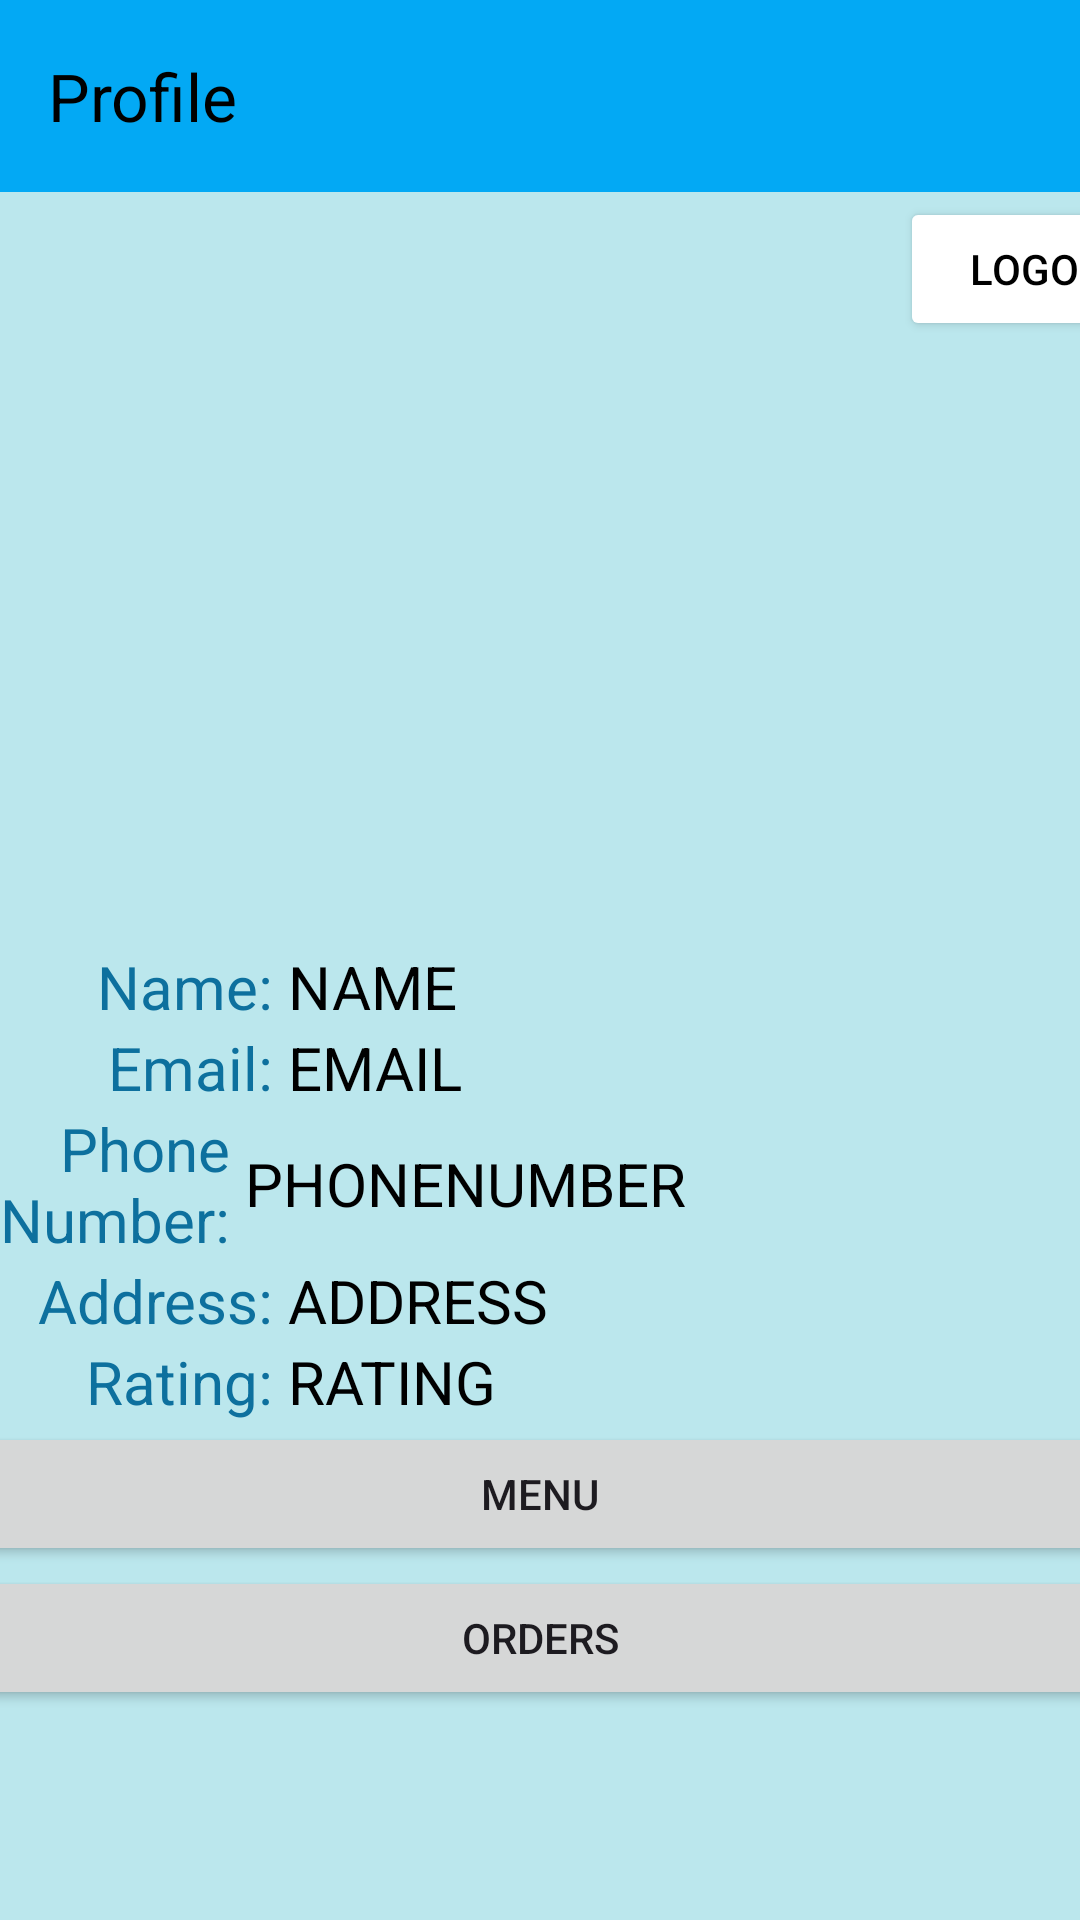

Here is an Android app screen rendered from its layout file. Give the layout XML and the strings, colors and styles it references.
<!-- AndroidManifest.xml: application theme Theme.KaChowNow -->
<!-- res/layout/activity_cook_profile.xml -->
<?xml version="1.0" encoding="utf-8"?>
<androidx.constraintlayout.widget.ConstraintLayout xmlns:android="http://schemas.android.com/apk/res/android"
    xmlns:app="http://schemas.android.com/apk/res-auto"
    xmlns:tools="http://schemas.android.com/tools"
    android:layout_width="match_parent"
    android:layout_height="match_parent"
    android:background="#0D709E">

    <LinearLayout
        android:layout_width="match_parent"
        android:layout_height="match_parent"
        android:background="#BBE7ED"
        android:orientation="vertical"
        android:weightSum="12"
        app:layout_constraintStart_toStartOf="parent"
        app:layout_constraintTop_toTopOf="parent">

        <LinearLayout
            android:layout_width="match_parent"
            android:layout_height="wrap_content"
            android:orientation="vertical">

            <androidx.appcompat.widget.Toolbar
                android:id="@+id/CookMenuToolbar"
                android:layout_width="match_parent"
                android:layout_height="wrap_content"
                android:background="#03A9F4"
                android:minHeight="?attr/actionBarSize"
                android:theme="?attr/actionBarTheme"
                app:title="Profile"
                app:titleTextColor="#000000" />
        </LinearLayout>

        <LinearLayout
            android:layout_width="400dp"
            android:layout_height="50dp"
            android:layout_weight="0.25"
            android:gravity="end|center_vertical"
            android:orientation="horizontal">

            <Button
                android:id="@+id/CookLogout"
                android:layout_width="100dp"
                android:layout_height="wrap_content"
                android:backgroundTint="#FFFFFF"
                android:text="Logout"
                android:textColor="#000000" />
        </LinearLayout>

        <LinearLayout
            android:layout_width="match_parent"
            android:layout_height="200dp"
            android:layout_weight="0"
            android:gravity="center"
            android:orientation="horizontal">

            <ImageView
                android:id="@+id/cookProfilePic"
                android:layout_width="248dp"
                android:layout_height="match_parent"
                android:layout_gravity="center_horizontal"
                android:contentDescription="@string/photo_of_chef"
                android:scaleType="fitStart"
                tools:ignore="ImageContrastCheck"
                tools:srcCompat="@tools:sample/avatars" />
        </LinearLayout>

        <LinearLayout
            android:layout_width="match_parent"
            android:layout_height="wrap_content"
            android:orientation="vertical">

            <LinearLayout
                android:layout_width="match_parent"
                android:layout_height="match_parent"
                android:gravity="center">

                <TextView
                    android:id="@+id/cookName"
                    android:layout_width="91dp"
                    android:layout_height="wrap_content"
                    android:gravity="end"
                    android:text="@string/name_"
                    android:textColor="#0D709E"
                    android:textSize="20sp" />

                <TextView
                    android:id="@+id/cookNameInput"
                    android:layout_width="0dp"
                    android:layout_height="wrap_content"
                    android:layout_weight="1"
                    android:text="@string/name"
                    android:textColor="@color/black"
                    android:textSize="20sp"
                    android:translationX="5dp" />

            </LinearLayout>

            <LinearLayout
                android:layout_width="match_parent"
                android:layout_height="match_parent"
                android:gravity="center">

                <TextView
                    android:id="@+id/cookEmail"
                    android:layout_width="91dp"
                    android:layout_height="wrap_content"
                    android:gravity="end"
                    android:text="@string/email"
                    android:textColor="#0D709E"
                    android:textSize="20sp" />

                <TextView
                    android:id="@+id/cookEmailInput"
                    android:layout_width="0dp"
                    android:layout_height="wrap_content"
                    android:layout_weight="1"
                    android:text="@string/email_"
                    android:textColor="@color/black"
                    android:textSize="20sp"
                    android:translationX="5dp" />
            </LinearLayout>

            <LinearLayout
                android:layout_width="match_parent"
                android:layout_height="match_parent"
                android:gravity="center">


                <TextView
                    android:id="@+id/cookPhoneNumber"
                    android:layout_width="wrap_content"
                    android:layout_height="wrap_content"
                    android:gravity="end"
                    android:minLines="2"
                    android:text="@string/phone_nnumber"
                    android:textColor="#0D709E"
                    android:textSize="20sp" />

                <TextView
                    android:id="@+id/cookPhoneNumberInput"
                    android:layout_width="0dp"
                    android:layout_height="wrap_content"
                    android:layout_weight="1"
                    android:text="@string/phonenumber"
                    android:textColor="@color/black"
                    android:textSize="20sp"
                    android:translationX="5dp" />

            </LinearLayout>

            <LinearLayout
                android:layout_width="match_parent"
                android:layout_height="match_parent"
                android:gravity="center">

                <TextView
                    android:id="@+id/cookAddress"
                    android:layout_width="91dp"
                    android:layout_height="wrap_content"
                    android:gravity="end"
                    android:text="@string/address_"
                    android:textColor="#0D709E"
                    android:textSize="20sp" />

                <TextView
                    android:id="@+id/cookAddressInput"
                    android:layout_width="0dp"
                    android:layout_height="wrap_content"
                    android:layout_weight="1"
                    android:text="@string/address"
                    android:textColor="@color/black"
                    android:textSize="20sp"
                    android:translationX="5dp" />
            </LinearLayout>

            <LinearLayout
                android:layout_width="match_parent"
                android:layout_height="match_parent"
                android:gravity="center">

                <TextView
                    android:id="@+id/cookPostalCode"
                    android:layout_width="91dp"
                    android:layout_height="wrap_content"
                    android:gravity="end"
                    android:text="Rating:"
                    android:textColor="#0D709E"
                    android:textSize="20sp" />

                <TextView
                    android:id="@+id/cookPostalCodeInput"
                    android:layout_width="0dp"
                    android:layout_height="wrap_content"
                    android:layout_weight="1"
                    android:text="RATING"
                    android:textColor="@color/black"
                    android:textSize="20sp"
                    android:translationX="5dp" />
            </LinearLayout>

        </LinearLayout>

        <LinearLayout
            android:layout_width="match_parent"
            android:layout_height="wrap_content"
            android:layout_gravity="bottom"
            android:layout_weight="0"
            android:gravity="bottom|center"
            android:orientation="horizontal">

            <Button
                android:id="@+id/cookProfileMenuButton"
                android:layout_width="400dp"
                android:layout_height="wrap_content"
                android:layout_weight="0"
                android:text="@string/menu" />

        </LinearLayout>

        <LinearLayout
            android:layout_width="match_parent"
            android:layout_height="wrap_content"
            android:layout_gravity="bottom"
            android:layout_weight="0"
            android:gravity="bottom|center"
            android:orientation="horizontal"
            android:weightSum="0">

            <Button
                android:id="@+id/cookProfileOrders"
                android:layout_width="400dp"
                android:layout_height="wrap_content"
                android:text="@string/orders" />

        </LinearLayout>

    </LinearLayout>

</androidx.constraintlayout.widget.ConstraintLayout>
<!-- resources referenced by this layout -->
<resources>
  <color name="black">#FF000000</color>
  <string name="address">ADDRESS</string>
  <string name="address_">Address:</string>
  <string name="email">Email:</string>
  <string name="email_">EMAIL</string>
  <string name="menu">Menu</string>
  <string name="name">NAME</string>
  <string name="name_">Name:</string>
  <string name="orders">Orders</string>
  <string name="phone_nnumber">Phone\nNumber:</string>
  <string name="phonenumber">PHONENUMBER</string>
  <string name="photo_of_chef">Photo of chef</string>
  <style name="Theme.KaChowNow" parent="Theme.Material3.DayNight.NoActionBar">
          
          <item name="colorPrimary">@color/dark_er_blue</item>
          <item name="colorPrimaryVariant">@color/dark_est_blue</item>
          <item name="colorOnPrimary">@color/white</item>
          
          <item name="colorOnSurface">@color/lighter_blue</item>
          <item name="colorSecondary">@color/light_blue</item>
          <item name="colorSecondaryVariant">@color/light_est_blue</item>
          <item name="colorOnSecondary">@color/black</item>
  
          
          <item name="android:statusBarColor">?attr/colorPrimaryVariant</item>
          
          <item name="textInputStyle">@style/Widget.Material3.TextInputLayout.OutlinedBox</item>
          <item name="alertDialogTheme">@style/MaterialAlertDialog.Material3</item>
          <item name="switchStyle">@style/Widget.Material3.CompoundButton.MaterialSwitch</item>
      </style>
  <color name="dark_er_blue">#074973</color>
  <color name="dark_est_blue">#011126</color>
  <color name="white">#FFFFFFFF</color>
  <color name="lighter_blue">#03A9F4</color>
  <color name="light_blue">#4B94B0</color>
  <color name="light_est_blue">#ADD8E6</color>
</resources>
